Run: headless pygame with SDL's dummy video driver; simulated clock (each Clock.tick advances the game by its frame time, no real sleeping); random seed 0; keys injected as events and as key.get_pressed() state; mouse plan: one left click at the window centre at the start of phase 2, then a move to the lower-right quarter at the start of phase 3.
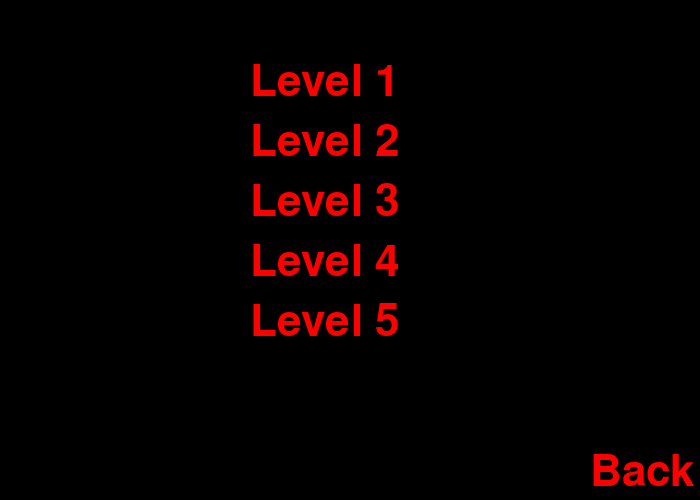
Frame 1 of 4 · flips 1–60 · no input
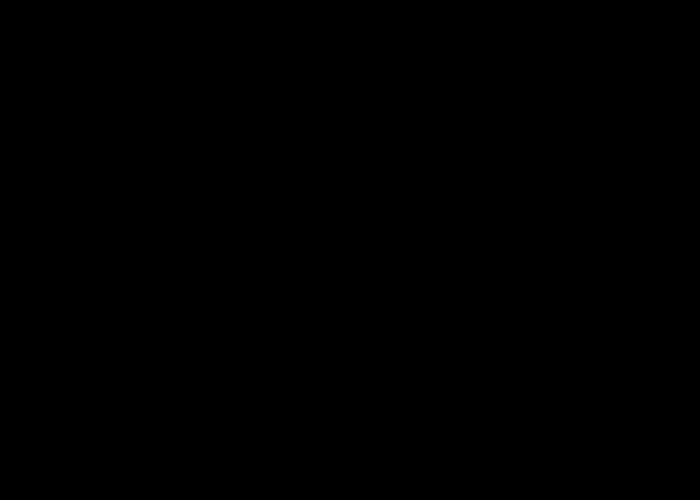
Frame 2 of 4 · flips 61–180 · clicked the window centre · tapped SPACE, RETURN · held RIGHT (→), D
Frame 3 of 4 · flips 181–300 · moved the mouse to the lower-right quarter · held DOWN (↓), S · screen unchanged from frame 2, image omitted
Frame 4 of 4 · flips 301–420 · held LEFT (←), A, UP (↑), W · screen unchanged from frame 3, image omitted

The pygame program that drew these frames:

# -*- coding: UTF-8 -*-
import pygame

pygame.init()
size = 700, 500
screen = pygame.display.set_mode(size, pygame.DOUBLEBUF | pygame.HWSURFACE)
pygame.display.set_caption('TANK 1990')
clock = pygame.time.Clock()
color = 0, 0, 0
font3 = pygame.font.Font(None, 64)
go = False
done = False
lvl1 = font3.render(u'Level 1', 1, (255, 0, 0))
menupos = pygame.Rect(250, 60, 200, 75)
back_btn = font3.render(u'Back', 1, (255, 0, 0))
menupos2 = pygame.Rect(590, 450, 154, 45)
lvl2 = font3.render(u'Level 2', 1, (255, 0, 0))
menupos3 = pygame.Rect(250, 120, 200, 75)
lvl3 = font3.render(u'Level 3', 1, (255, 0, 0))
menupos4 = pygame.Rect(250, 180, 200, 75)
lvl4 = font3.render(u'Level 4', 1, (255, 0, 0))
menupos5 = pygame.Rect(250, 240, 200, 75)
lvl5 = font3.render(u'Level 5', 1, (255, 0, 0))
menupos6 = pygame.Rect(250, 300, 200, 75)


def mmenu(go):
    global lvl1, back_btn, menupos, menupos2, done, lvl2, menupos3, lvl3, menupos4, lvl4, menupos5, lvl5, menupos6
    while not go:
        for event in pygame.event.get():
            if event.type == pygame.QUIT:
                done = True
                go = True
            elif event.type == pygame.MOUSEMOTION:
                if menupos2.collidepoint(event.pos):
                    lvl2 = font3.render(u'Level 2', 1, (255, 0, 0))
                    back_btn = font3.render(u'Back', 1, (255, 255, 255))
                    lvl1 = font3.render(u'Level 1', 1, (255, 0, 0))
                    lvl3 = font3.render(u'Level 3', 1, (255, 0, 0))
                    lvl4 = font3.render(u'Level 4', 1, (255, 0, 0))
                    lvl5 = font3.render(u'Level 5', 1, (255, 0, 0))
                    game = 2
                elif menupos.collidepoint(event.pos):
                    lvl2 = font3.render(u'Level 2', 1, (255, 0, 0))
                    lvl1 = font3.render(u'Level 1', 1, (255, 255, 255))
                    back_btn = font3.render(u'Back', 1, (255, 0, 0))
                    lvl3 = font3.render(u'Level 3', 1, (255, 0, 0))
                    lvl4 = font3.render(u'Level 4', 1, (255, 0, 0))
                    lvl5 = font3.render(u'Level 5', 1, (255, 0, 0))
                    game = 1
                elif menupos3.collidepoint(event.pos):
                    lvl2 = font3.render(u'Level 2', 1, (255, 255, 255))
                    lvl1 = font3.render(u'Level 1', 1, (255, 0, 0))
                    back_btn = font3.render(u'Back', 1, (255, 0, 0))
                    lvl3 = font3.render(u'Level 3', 1, (255, 0, 0))
                    lvl4 = font3.render(u'Level 4', 1, (255, 0, 0))
                    lvl5 = font3.render(u'Level 5', 1, (255, 0, 0))
                    game = 3
                elif menupos4.collidepoint(event.pos):
                    lvl2 = font3.render(u'Level 2', 1, (255, 0, 0))
                    lvl1 = font3.render(u'Level 1', 1, (255, 0, 0))
                    back_btn = font3.render(u'Back', 1, (255, 0, 0))
                    lvl3 = font3.render(u'Level 3', 1, (255, 255, 255))
                    lvl4 = font3.render(u'Level 4', 1, (255, 0, 0))
                    lvl5 = font3.render(u'Level 5', 1, (255, 0, 0))
                    game = 3
                elif menupos5.collidepoint(event.pos):
                    lvl2 = font3.render(u'Level 2', 1, (255, 0, 0))
                    lvl1 = font3.render(u'Level 1', 1, (255, 0, 0))
                    back_btn = font3.render(u'Back', 1, (255, 0, 0))
                    lvl3 = font3.render(u'Level 3', 1, (255, 0, 0))
                    lvl4 = font3.render(u'Level 4', 1, (255, 255, 255))
                    lvl5 = font3.render(u'Level 5', 1, (255, 0, 0))
                    game = 3
                elif menupos6.collidepoint(event.pos):
                    lvl2 = font3.render(u'Level 2', 1, (255, 0, 0))
                    lvl1 = font3.render(u'Level 1', 1, (255, 0, 0))
                    back_btn = font3.render(u'Back', 1, (255, 0, 0))
                    lvl3 = font3.render(u'Level 3', 1, (255, 0, 0))
                    lvl4 = font3.render(u'Level 4', 1, (255, 0, 0))
                    lvl5 = font3.render(u'Level 5', 1, (255, 255, 255))
                    game = 3
                else:
                    lvl2 = font3.render(u'Level 2', 1, (255, 0, 0))
                    lvl1 = font3.render(u'Level 1', 1, (255, 0, 0))
                    back_btn = font3.render(u'Back', 1, (255, 0, 0))
                    lvl3 = font3.render(u'Level 3', 1, (255, 0, 0))
                    lvl4 = font3.render(u'Level 4', 1, (255, 0, 0))
                    lvl5 = font3.render(u'Level 5', 1, (255, 0, 0))
                    game = 0
            elif event.type == pygame.MOUSEBUTTONDOWN:
                if game == 1:
                    go = True
                    done = False
                elif game == 2:
                    go = True
                    done = True
                elif game == 3:
                    go = True
                    done = False
        screen.fill(color)
        screen.blit(lvl1, menupos)
        screen.blit(back_btn, menupos2)
        screen.blit(lvl2, menupos3)
        screen.blit(lvl3, menupos4)
        screen.blit(lvl4, menupos5)
        screen.blit(lvl5, menupos6)
        pygame.display.flip()

mmenu(go)

while not done:
    for event in pygame.event.get():
        if event.type == pygame.QUIT:
            done = True
    screen.fill(color)
    pygame.draw.rect(screen, color, (0, 0, 500, 500), 5)
    pygame.display.flip()
    clock.tick(30)
